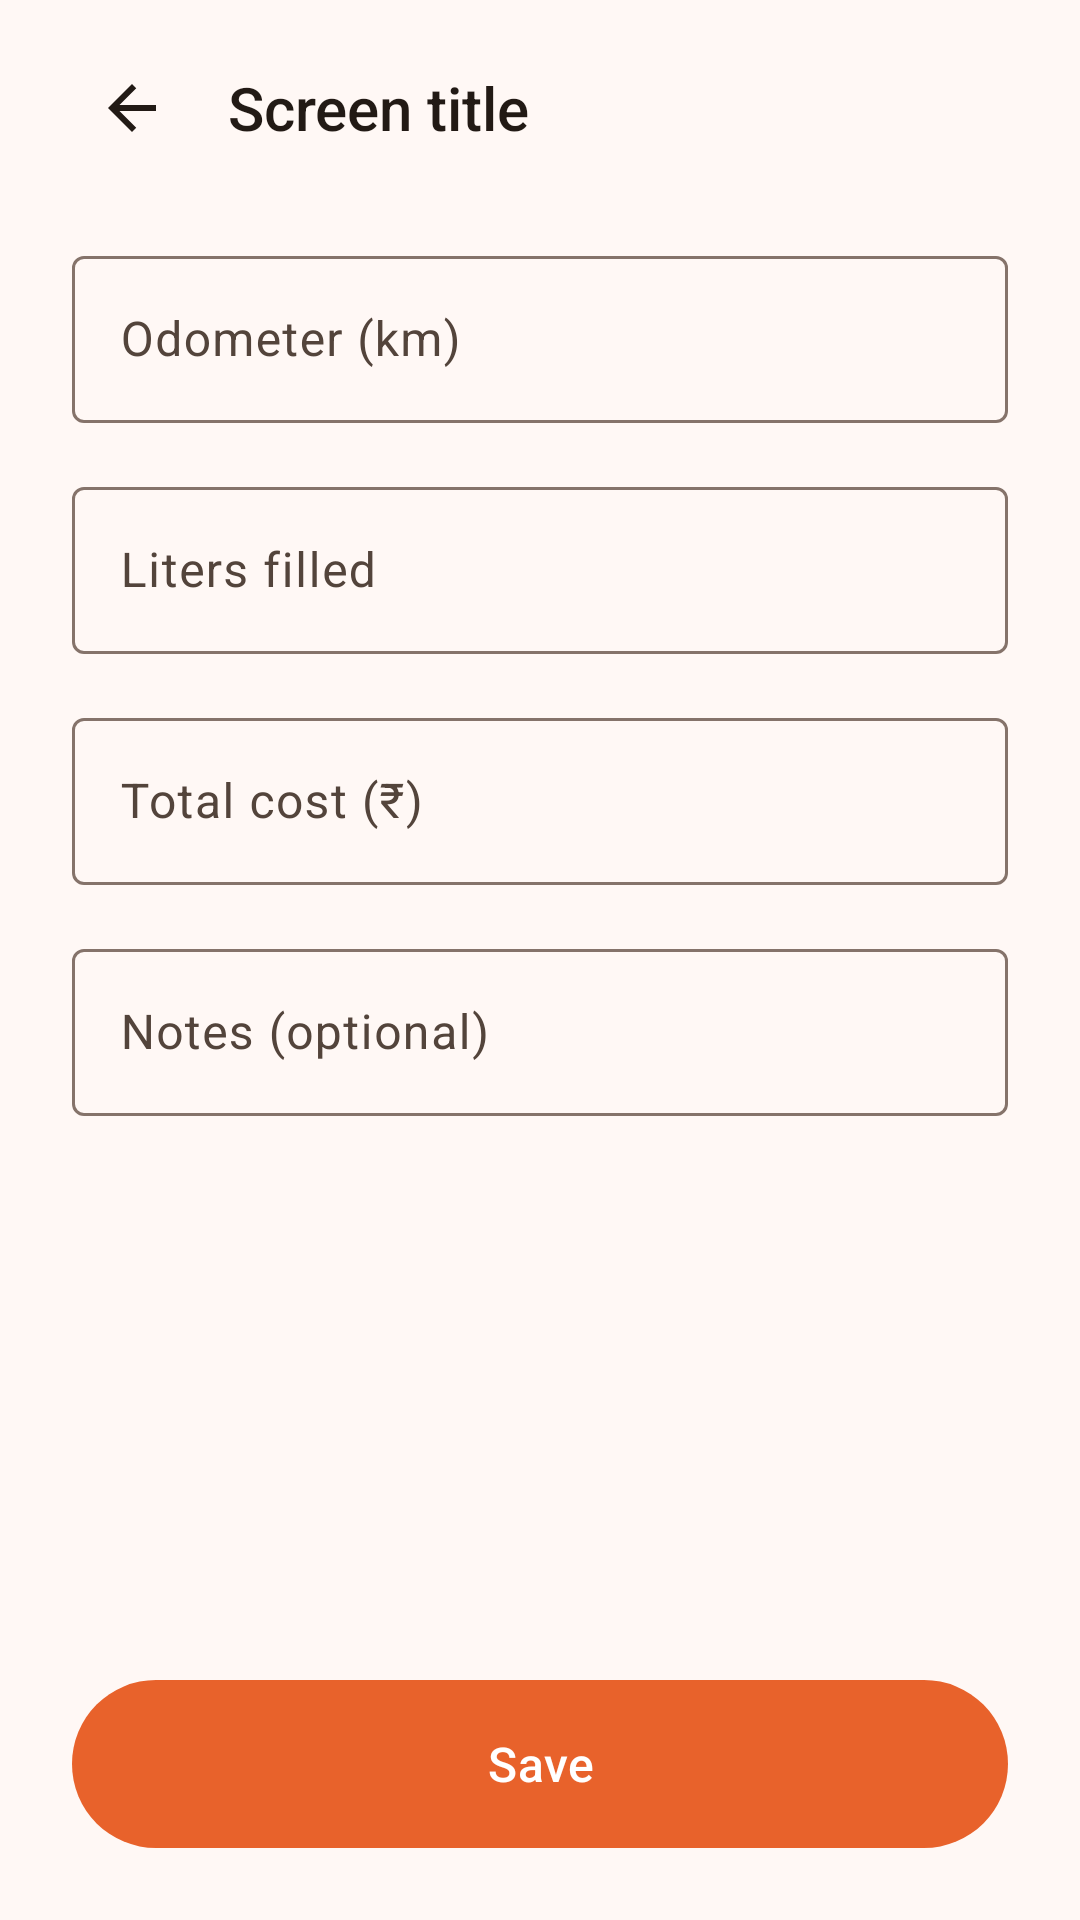

This screen was rendered from an Android layout file. Write that file and the resources it references.
<!-- AndroidManifest.xml: application theme Theme.BikeRyde -->
<!-- res/layout/fragment_add_fuel_log.xml -->
<?xml version="1.0" encoding="utf-8"?>
<androidx.constraintlayout.widget.ConstraintLayout xmlns:android="http://schemas.android.com/apk/res/android"
    xmlns:app="http://schemas.android.com/apk/res-auto"
    xmlns:tools="http://schemas.android.com/tools"
    android:layout_width="match_parent"
    android:layout_height="match_parent"
    android:background="?attr/colorSurface"
    android:paddingHorizontal="24dp"
    tools:context=".ui.fuel.AddFuelLogFragment">

    <include
        android:id="@+id/topBar"
        layout="@layout/partial_top_bar"
        app:layout_constraintEnd_toEndOf="parent"
        app:layout_constraintStart_toStartOf="parent"
        app:layout_constraintTop_toTopOf="parent" />

    <ScrollView
        android:layout_width="match_parent"
        android:layout_height="0dp"
        android:clipToPadding="false"
        android:paddingBottom="16dp"
        app:layout_constraintBottom_toTopOf="@id/saveButton"
        app:layout_constraintEnd_toEndOf="parent"
        app:layout_constraintStart_toStartOf="parent"
        app:layout_constraintTop_toBottomOf="@id/topBar">

        <LinearLayout
            android:layout_width="match_parent"
            android:layout_height="wrap_content"
            android:orientation="vertical">

            <com.google.android.material.textfield.TextInputLayout
                android:layout_width="match_parent"
                android:layout_height="wrap_content"
                android:layout_marginTop="16dp"
                android:hint="@string/add_fuel_odo_hint"
                style="@style/Widget.Material3.TextInputLayout.OutlinedBox">

                <com.google.android.material.textfield.TextInputEditText
                    android:id="@+id/odoInput"
                    android:layout_width="match_parent"
                    android:layout_height="wrap_content"
                    android:inputType="numberDecimal" />
            </com.google.android.material.textfield.TextInputLayout>

            <com.google.android.material.textfield.TextInputLayout
                android:layout_width="match_parent"
                android:layout_height="wrap_content"
                android:layout_marginTop="16dp"
                android:hint="@string/add_fuel_liters_hint"
                style="@style/Widget.Material3.TextInputLayout.OutlinedBox">

                <com.google.android.material.textfield.TextInputEditText
                    android:id="@+id/litersInput"
                    android:layout_width="match_parent"
                    android:layout_height="wrap_content"
                    android:inputType="numberDecimal" />
            </com.google.android.material.textfield.TextInputLayout>

            <com.google.android.material.textfield.TextInputLayout
                android:layout_width="match_parent"
                android:layout_height="wrap_content"
                android:layout_marginTop="16dp"
                android:hint="@string/add_fuel_cost_hint"
                style="@style/Widget.Material3.TextInputLayout.OutlinedBox">

                <com.google.android.material.textfield.TextInputEditText
                    android:id="@+id/costInput"
                    android:layout_width="match_parent"
                    android:layout_height="wrap_content"
                    android:inputType="numberDecimal" />
            </com.google.android.material.textfield.TextInputLayout>

            <com.google.android.material.textfield.TextInputLayout
                android:layout_width="match_parent"
                android:layout_height="wrap_content"
                android:layout_marginTop="16dp"
                android:hint="@string/add_fuel_notes_hint"
                style="@style/Widget.Material3.TextInputLayout.OutlinedBox">

                <com.google.android.material.textfield.TextInputEditText
                    android:id="@+id/notesInput"
                    android:layout_width="match_parent"
                    android:layout_height="wrap_content"
                    android:inputType="textCapSentences" />
            </com.google.android.material.textfield.TextInputLayout>

        </LinearLayout>
    </ScrollView>

    <com.google.android.material.button.MaterialButton
        android:id="@+id/saveButton"
        style="@style/Widget.Material3.Button"
        android:layout_width="match_parent"
        android:layout_height="56dp"
        android:layout_marginBottom="24dp"
        android:insetTop="0dp"
        android:insetBottom="0dp"
        android:text="@string/action_save"
        android:textAllCaps="false"
        android:textSize="16sp"
        app:cornerRadius="28dp"
        app:layout_constraintBottom_toBottomOf="parent"
        app:layout_constraintEnd_toEndOf="parent"
        app:layout_constraintStart_toStartOf="parent" />

</androidx.constraintlayout.widget.ConstraintLayout>
<!-- res/layout/partial_top_bar.xml (included above) -->
<?xml version="1.0" encoding="utf-8"?>
<LinearLayout xmlns:android="http://schemas.android.com/apk/res/android"
    xmlns:tools="http://schemas.android.com/tools"
    android:layout_width="match_parent"
    android:layout_height="wrap_content"
    android:gravity="center_vertical"
    android:orientation="horizontal"
    android:paddingTop="16dp"
    android:paddingBottom="8dp">

    <ImageButton
        android:id="@+id/topBarBack"
        android:layout_width="40dp"
        android:layout_height="40dp"
        android:background="?attr/selectableItemBackgroundBorderless"
        android:contentDescription="@string/action_back"
        android:src="@drawable/ic_arrow_back" />

    <TextView
        android:id="@+id/topBarTitle"
        android:layout_width="wrap_content"
        android:layout_height="wrap_content"
        android:layout_marginStart="12dp"
        android:fontFamily="sans-serif-medium"
        android:textColor="?attr/colorOnBackground"
        android:textSize="20sp"
        tools:text="Screen title" />

</LinearLayout>
<!-- resources referenced by this layout -->
<resources>
  <!-- drawable ic_arrow_back (drawable) -->
  <vector xmlns:android="http://schemas.android.com/apk/res/android"
      android:width="24dp"
      android:height="24dp"
      android:viewportWidth="24"
      android:viewportHeight="24"
      android:tint="?attr/colorOnBackground">
      <path
          android:fillColor="@android:color/white"
          android:pathData="M20,11H7.83l5.59,-5.59L12,4l-8,8 8,8 1.41,-1.41L7.83,13H20v-2z" />
  </vector>
  <string name="action_back">Back</string>
  <string name="action_save">Save</string>
  <string name="add_fuel_cost_hint">Total cost (₹)</string>
  <string name="add_fuel_liters_hint">Liters filled</string>
  <string name="add_fuel_notes_hint">Notes (optional)</string>
  <string name="add_fuel_odo_hint">Odometer (km)</string>
  <color name="md_primary">#E8622B</color>
  <color name="md_on_primary">#FFFFFF</color>
  <color name="md_primary_container">#FFDBCB</color>
  <color name="md_on_primary_container">#3A1300</color>
  <color name="md_secondary">#77574B</color>
  <color name="md_on_secondary">#FFFFFF</color>
  <color name="md_secondary_container">#FFDBCB</color>
  <color name="md_on_secondary_container">#2C160D</color>
  <color name="md_tertiary">#39662E</color>
  <color name="md_on_tertiary">#FFFFFF</color>
  <color name="md_tertiary_container">#BAF0A7</color>
  <color name="md_on_tertiary_container">#082100</color>
  <color name="md_error">#BA1A1A</color>
  <color name="md_on_error">#FFFFFF</color>
  <color name="md_error_container">#FFDAD6</color>
  <color name="md_on_error_container">#410002</color>
  <color name="md_background">#FFF8F5</color>
  <color name="md_on_background">#221A15</color>
  <color name="md_surface">#FFF8F5</color>
  <color name="md_on_surface">#221A15</color>
  <color name="md_surface_variant">#F5DED3</color>
  <color name="md_on_surface_variant">#53443B</color>
  <color name="md_outline">#85736A</color>
  <color name="md_surface_container">#FCEAE1</color>
  <color name="md_surface_container_high">#F6E4DB</color>
</resources>
